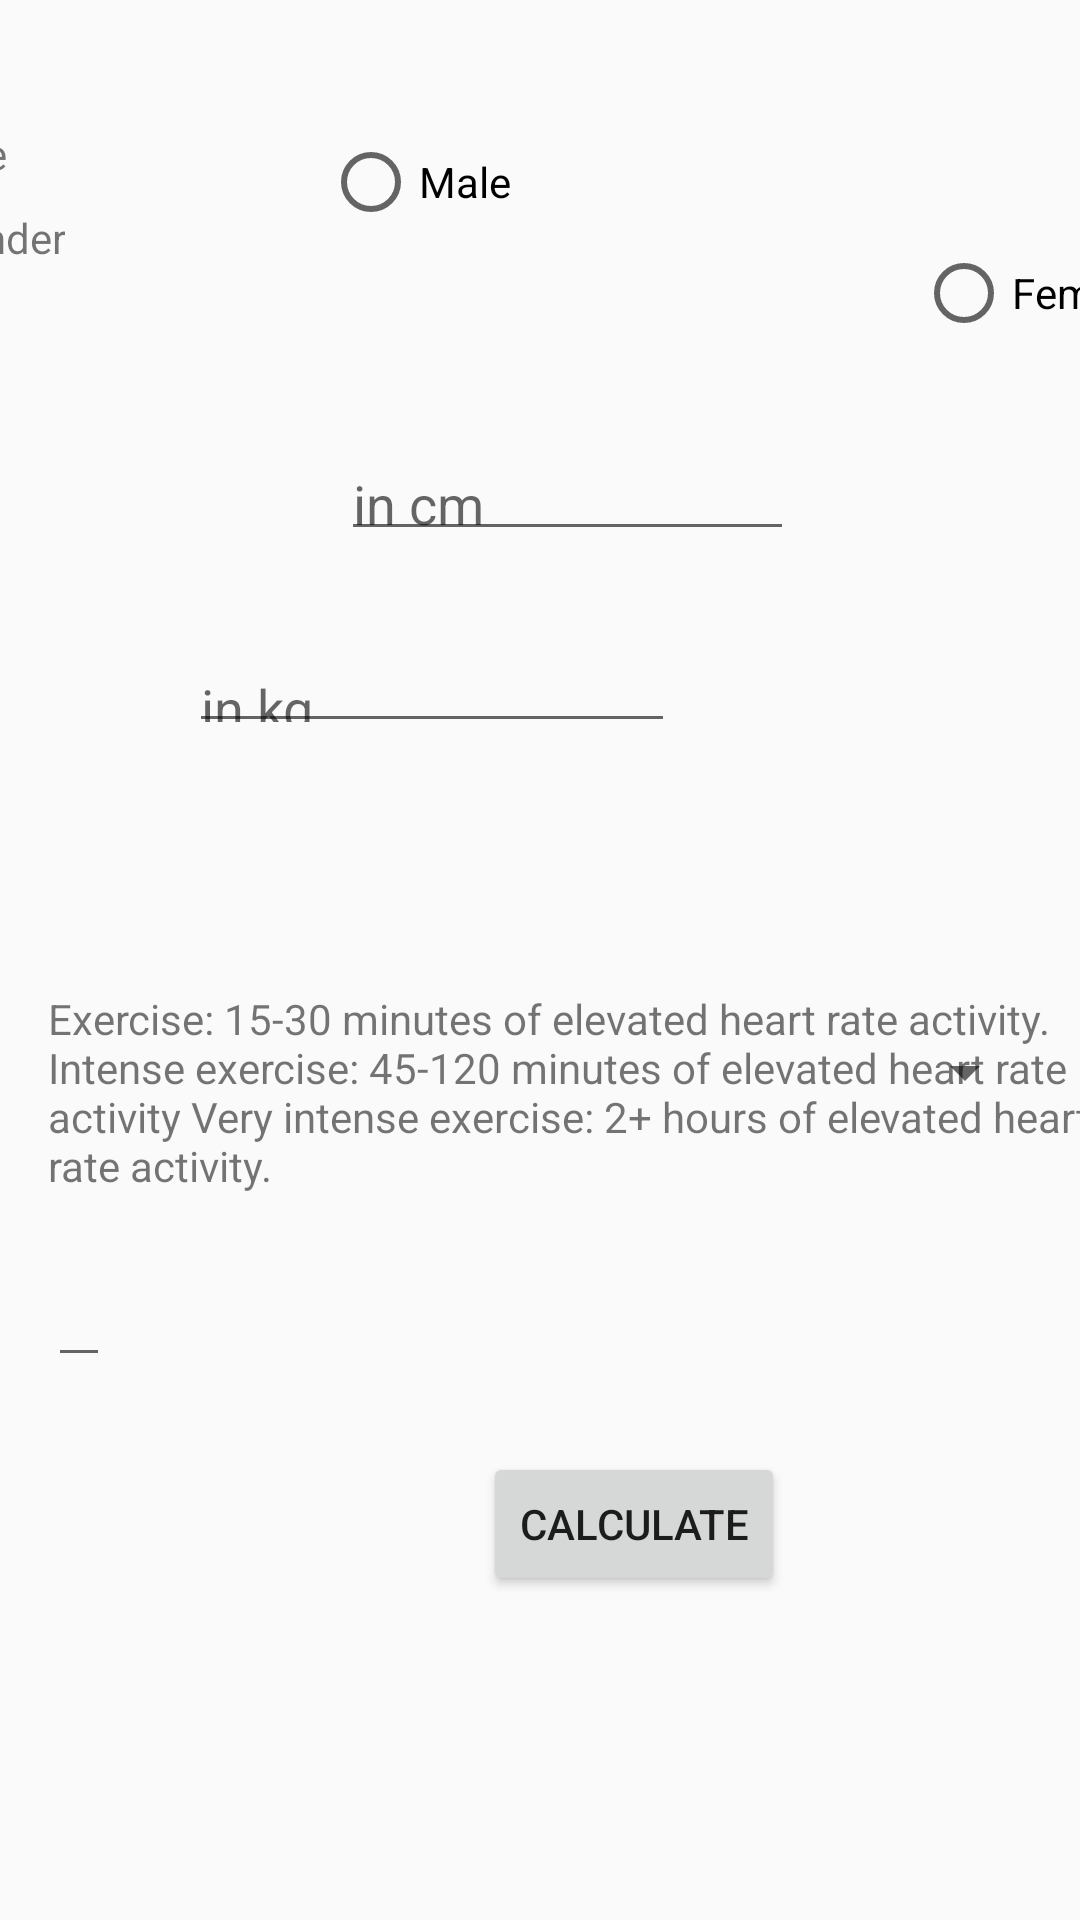

Here is an Android app screen rendered from its layout file. Give the layout XML and the strings, colors and styles it references.
<!-- AndroidManifest.xml: application theme AppTheme -->
<!-- res/layout/frag_calorimeter.xml -->
<?xml version="1.0" encoding="utf-8"?>
<androidx.constraintlayout.widget.ConstraintLayout xmlns:android="http://schemas.android.com/apk/res/android"
    xmlns:app="http://schemas.android.com/apk/res-auto"
    xmlns:tools="http://schemas.android.com/tools"
    android:layout_width="match_parent"
    android:layout_height="match_parent"
    tools:context=".CalorimeterFragment">

    <Button
        android:id="@+id/calculate"
        android:layout_width="wrap_content"
        android:layout_height="wrap_content"
        android:layout_marginStart="161dp"
        android:layout_marginTop="86dp"
        android:text="Calculate"
        app:layout_constraintStart_toStartOf="parent"
        app:layout_constraintTop_toBottomOf="@+id/text"/>

    <TextView
        android:id="@+id/age"
        android:layout_width="wrap_content"
        android:layout_height="wrap_content"
        android:layout_marginStart="40dp"
        android:layout_marginTop="83dp"
        android:layout_marginEnd="74dp"
        android:layout_marginBottom="50dp"
        android:text="Age"
        app:layout_constraintBottom_toTopOf="@+id/gender"
        app:layout_constraintEnd_toStartOf="@+id/enter_age"
        app:layout_constraintStart_toStartOf="parent"
        app:layout_constraintTop_toTopOf="parent" />

    <TextView
        android:id="@+id/gender"
        android:layout_width="wrap_content"
        android:layout_height="wrap_content"
        android:layout_marginStart="40dp"
        android:layout_marginTop="152dp"
        android:layout_marginEnd="43dp"
        android:layout_marginBottom="30dp"
        android:text="Gender"
        app:layout_constraintBottom_toTopOf="@+id/height"
        app:layout_constraintEnd_toStartOf="@+id/male_radio_button"
        app:layout_constraintStart_toStartOf="parent"
        app:layout_constraintTop_toTopOf="parent" />

    <TextView
        android:id="@+id/height"
        android:layout_width="wrap_content"
        android:layout_height="wrap_content"
        android:layout_marginStart="40dp"
        android:layout_marginTop="50dp"
        android:layout_marginEnd="331dp"
        android:layout_marginBottom="38dp"
        android:text="height"
        app:layout_constraintBottom_toTopOf="@+id/weight"
        app:layout_constraintEnd_toEndOf="parent"
        app:layout_constraintStart_toStartOf="parent"
        app:layout_constraintTop_toBottomOf="@+id/gender" />

    <TextView
        android:id="@+id/weight"
        android:layout_width="wrap_content"
        android:layout_height="wrap_content"
        android:layout_marginStart="24dp"
        android:layout_marginTop="32dp"
        android:layout_marginEnd="344dp"
        android:layout_marginBottom="42dp"
        android:text="weight"
        app:layout_constraintBottom_toTopOf="@+id/activity"
        app:layout_constraintEnd_toEndOf="parent"
        app:layout_constraintStart_toStartOf="parent"
        app:layout_constraintTop_toBottomOf="@+id/height" />

    <TextView
        android:id="@+id/activity"
        android:layout_width="wrap_content"
        android:layout_height="wrap_content"
        android:layout_marginStart="22dp"
        android:layout_marginTop="10dp"
        android:layout_marginEnd="342dp"
        android:layout_marginBottom="65dp"
        android:text="Activity"
        app:layout_constraintBottom_toTopOf="@+id/text"
        app:layout_constraintEnd_toEndOf="parent"
        app:layout_constraintStart_toStartOf="parent"
        app:layout_constraintTop_toBottomOf="@+id/weight" />

    <EditText
        android:id="@+id/enter_age"
        android:layout_width="122dp"
        android:layout_height="32dp"
        android:layout_marginStart="74dp"
        android:layout_marginTop="70dp"
        android:layout_marginEnd="150dp"
        android:layout_marginBottom="25dp"
        app:layout_constraintBottom_toTopOf="@+id/male_radio_button"
        app:layout_constraintEnd_toEndOf="parent"
        app:layout_constraintStart_toEndOf="@+id/age"
        app:layout_constraintTop_toTopOf="parent" />

    <RadioButton
        android:id="@+id/male_radio_button"
        android:layout_width="wrap_content"
        android:layout_height="wrap_content"
        android:layout_marginStart="43dp"
        android:layout_marginTop="25dp"
        android:layout_marginEnd="78dp"
        android:layout_marginBottom="41dp"
        android:text="Male"
        app:layout_constraintBottom_toTopOf="@+id/enter_height"
        app:layout_constraintEnd_toStartOf="@+id/female_radio_button"
        app:layout_constraintStart_toEndOf="@+id/gender"
        app:layout_constraintTop_toBottomOf="@+id/enter_age" />

    <RadioButton
        android:id="@+id/female_radio_button"
        android:layout_width="wrap_content"
        android:layout_height="wrap_content"
        android:layout_marginStart="57dp"
        android:layout_marginTop="25dp"
        android:layout_marginEnd="40dp"
        android:layout_marginBottom="176dp"
        android:text="Female"
        app:layout_constraintBottom_toTopOf="@+id/activity_spinner"
        app:layout_constraintEnd_toEndOf="parent"
        app:layout_constraintStart_toEndOf="@+id/male_radio_button"
        app:layout_constraintTop_toTopOf="parent" />

    <EditText
        android:id="@+id/enter_height"
        android:layout_width="151dp"
        android:layout_height="38dp"
        android:layout_marginStart="139dp"
        android:layout_marginTop="28dp"
        android:layout_marginEnd="121dp"
        android:layout_marginBottom="30dp"
        android:hint="in cm"
        app:layout_constraintBottom_toTopOf="@+id/enter_weight"
        app:layout_constraintEnd_toEndOf="parent"
        app:layout_constraintStart_toStartOf="parent"
        app:layout_constraintTop_toBottomOf="@+id/male_radio_button" />

    <EditText
        android:id="@+id/enter_weight"
        android:layout_width="162dp"
        android:layout_height="34dp"
        android:layout_marginStart="72dp"
        android:layout_marginEnd="110dp"
        android:layout_marginBottom="9dp"
        android:hint="in kg"
        app:layout_constraintBottom_toTopOf="@+id/activity_spinner"
        app:layout_constraintEnd_toEndOf="parent"
        app:layout_constraintStart_toEndOf="@+id/weight"
        app:layout_constraintTop_toBottomOf="@+id/enter_height" />

    <Spinner
        android:id="@+id/activity_spinner"
        android:layout_width="242dp"
        android:layout_height="21dp"
        android:layout_marginStart="129dp"
        android:layout_marginTop="90dp"
        android:layout_marginEnd="40dp"
        android:layout_marginBottom="70dp"
        app:layout_constraintBottom_toTopOf="@+id/text"
        app:layout_constraintEnd_toEndOf="parent"
        app:layout_constraintStart_toStartOf="parent"
        app:layout_constraintTop_toBottomOf="@+id/enter_weight" />

    <TextView
        android:id="@+id/text"
        android:layout_width="wrap_content"
        android:layout_height="wrap_content"
        android:layout_marginStart="16dp"
        android:layout_marginBottom="242dp"
        android:text="Exercise: 15-30 minutes of elevated heart rate activity.
         Intense exercise: 45-120 minutes of elevated heart rate activity
Very intense exercise: 2+ hours of elevated heart rate activity."
        app:layout_constraintBottom_toBottomOf="parent"
        app:layout_constraintStart_toStartOf="parent" />

    <EditText
        android:id="@+id/position"
        android:layout_width="wrap_content"
        android:layout_height="wrap_content"
        android:layout_marginStart="16dp"
        android:layout_marginBottom="181dp"
        app:layout_constraintBottom_toBottomOf="parent"
        app:layout_constraintStart_toStartOf="parent"
        tools:visibility="invisible" />

</androidx.constraintlayout.widget.ConstraintLayout>
<!-- resources referenced by this layout -->
<resources>
  <style name="AppTheme" parent="Theme.AppCompat.Light.NoActionBar">
          
          <item name="colorPrimary">#4b63d6</item>
          <item name="colorPrimaryDark">#202f65</item>
          <item name="colorAccent">@color/colorAccent</item>
      </style>
  <!-- not gathered from this repository: default colours our renderer supplied (Android Studio template values) -->
  <color name="colorAccent">#FF03DAC5</color>
</resources>
